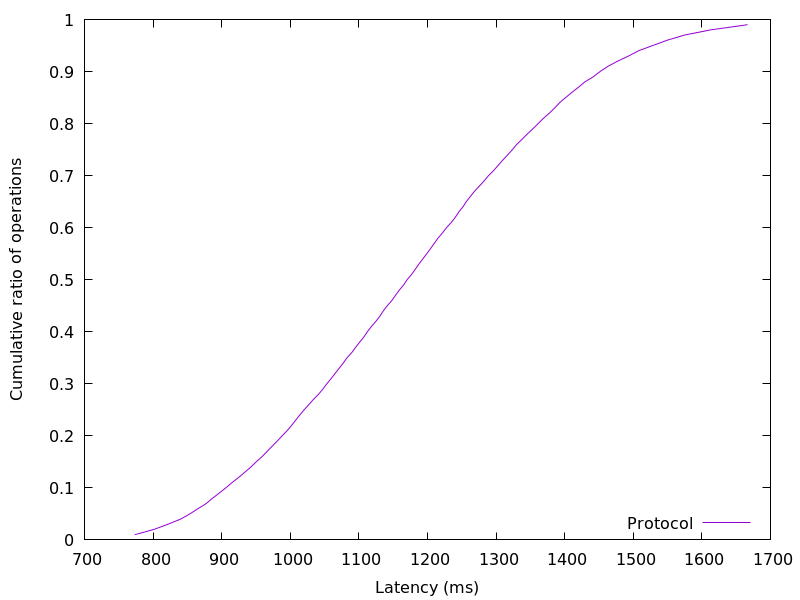

The table this chart was drawn from, first rows:
773.249024, 0.01
800.9, 0.02
821.5, 0.03
840.1, 0.04
853.6, 0.05
865.4, 0.06
877.6, 0.07
886.6, 0.08
896.5, 0.09
906.1, 0.1
915, 0.11
924.7, 0.12
933.7, 0.13
942.6, 0.14
950.4, 0.15
958.8, 0.16
966.3, 0.17
973.6, 0.18
981.1, 0.19
988.2, 0.2
995.5, 0.21
1002, 0.22
1008, 0.23
1014, 0.24
1020, 0.25
1027, 0.26
1034, 0.27
1041, 0.28
1048, 0.29
1053, 0.3
1060, 0.31
1066, 0.32
1071, 0.33
1077, 0.34
1083, 0.35
1090, 0.36
1095, 0.37
1101, 0.38
1107, 0.39
1112, 0.4
1118, 0.41
1125, 0.42
1131, 0.43
1136, 0.44
1141, 0.45
1148, 0.46
1153, 0.47
1159, 0.48
1165, 0.49
1170, 0.5
1177, 0.51
1182, 0.52
1187, 0.53
1193, 0.54
1199, 0.55
1205, 0.56
1210, 0.57
1215, 0.58
1222, 0.59
1228, 0.6
1235, 0.61
... 38 more rows
